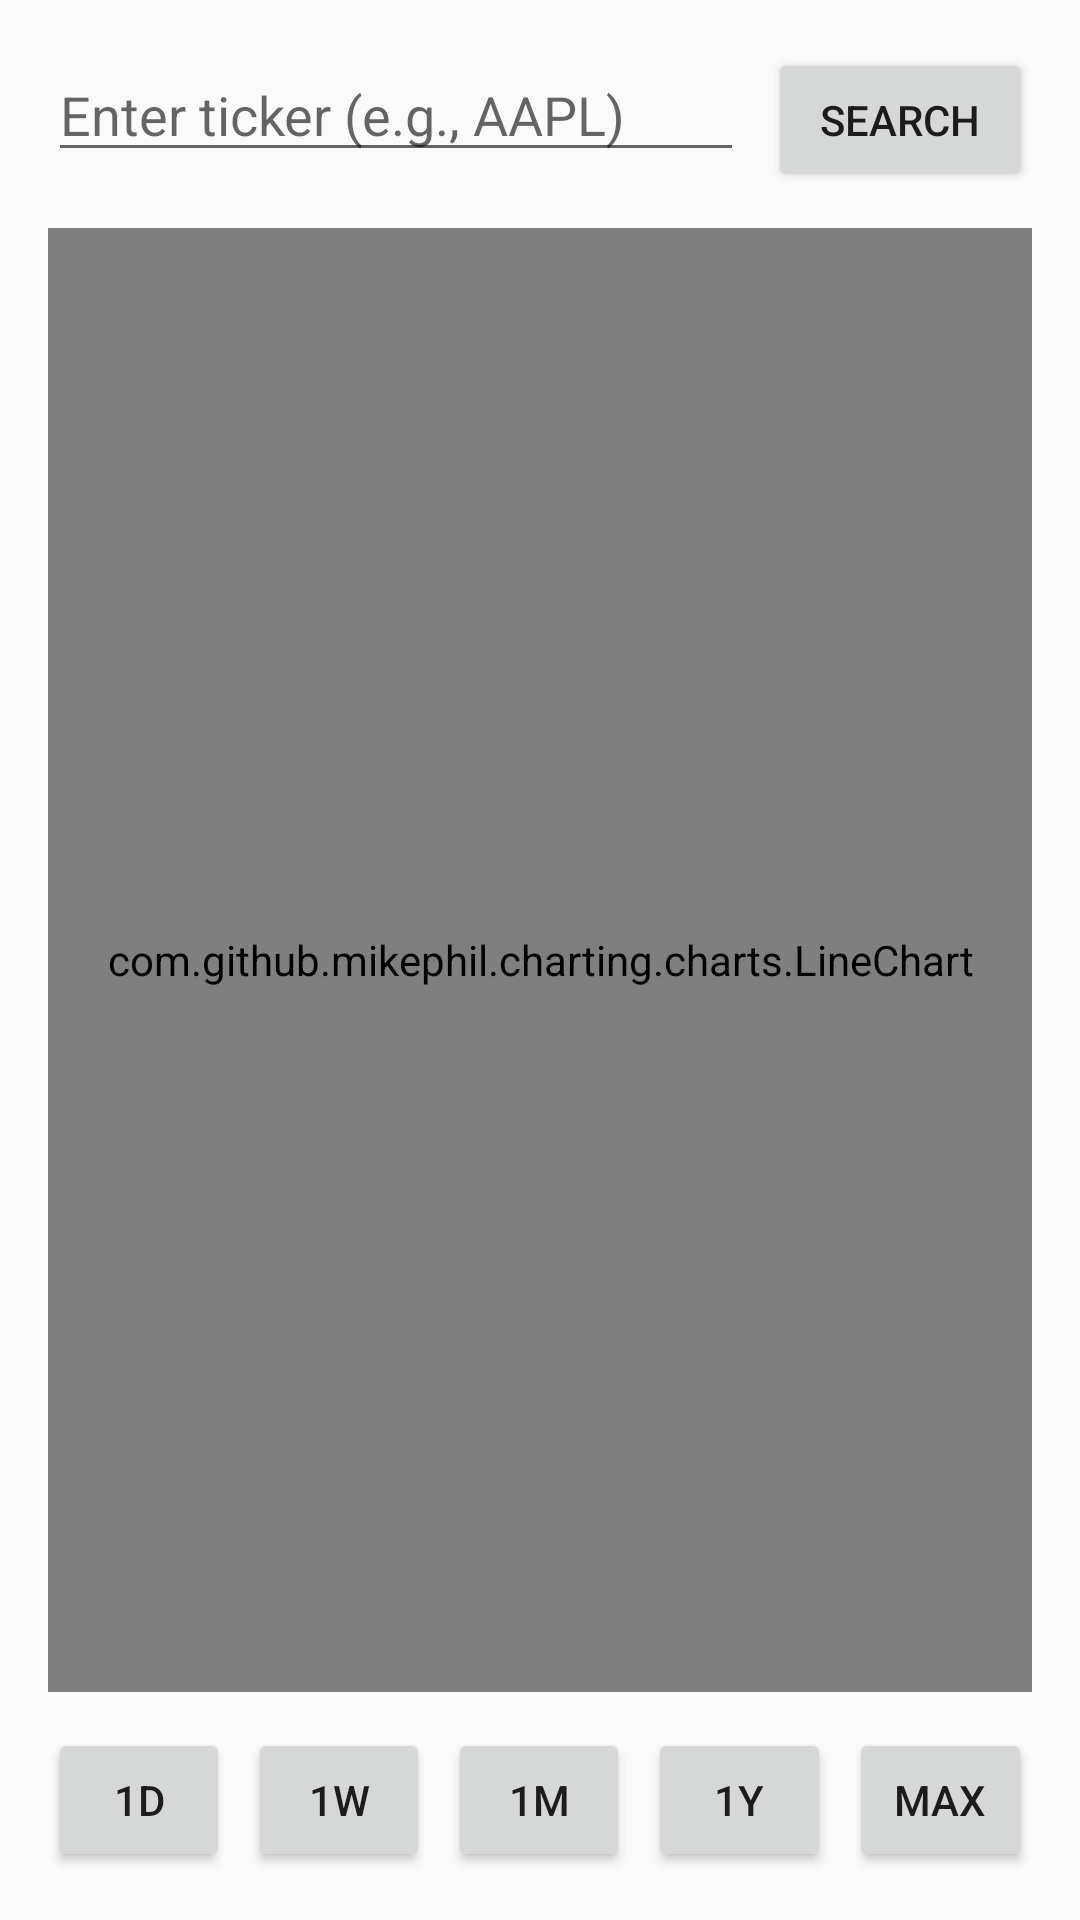

The Android layout XML behind this screen, and the referenced resources:
<!-- AndroidManifest.xml: application theme Theme.MockMarket -->
<!-- res/layout/activity_market.xml -->
<?xml version="1.0" encoding="utf-8"?>
<LinearLayout xmlns:android="http://schemas.android.com/apk/res/android"
    android:id="@+id/rootMarket"
    android:layout_width="match_parent"
    android:layout_height="match_parent"
    android:orientation="vertical"
    android:padding="16dp">

    
    <LinearLayout
        android:layout_width="match_parent"
        android:layout_height="wrap_content"
        android:orientation="horizontal">

        <EditText
            android:id="@+id/etSymbol"
            android:layout_width="0dp"
            android:layout_height="wrap_content"
            android:layout_weight="1"
            android:hint="@string/hint_enter_ticker"
            android:inputType="text"
            android:maxLines="1"
            android:imeOptions="actionSearch" />

        <Button
            android:id="@+id/btnFetch"
            android:layout_width="wrap_content"
            android:layout_height="wrap_content"
            android:text="@string/btn_search"
            android:layout_marginStart="8dp" />
    </LinearLayout>

    
    <com.github.mikephil.charting.charts.LineChart
        android:id="@+id/lineChart"
        android:layout_width="match_parent"
        android:layout_height="0dp"
        android:layout_marginTop="12dp"
        android:layout_weight="1" />

    
    <LinearLayout
        android:id="@+id/timeframeBar"
        android:layout_width="match_parent"
        android:layout_height="wrap_content"
        android:orientation="horizontal"
        android:gravity="center"
        android:layout_marginTop="12dp">

        <Button
            android:id="@+id/btn1D"
            android:layout_width="0dp"
            android:layout_height="wrap_content"
            android:text="@string/tf_1d"
            android:layout_weight="1" />

        <Button
            android:id="@+id/btn1W"
            android:layout_width="0dp"
            android:layout_height="wrap_content"
            android:text="@string/tf_1w"
            android:layout_weight="1"
            android:layout_marginStart="6dp"/>

        <Button
            android:id="@+id/btn1M"
            android:layout_width="0dp"
            android:layout_height="wrap_content"
            android:text="@string/tf_1m"
            android:layout_weight="1"
            android:layout_marginStart="6dp"/>

        <Button
            android:id="@+id/btn1Y"
            android:layout_width="0dp"
            android:layout_height="wrap_content"
            android:text="@string/tf_1y"
            android:layout_weight="1"
            android:layout_marginStart="6dp"/>

        <Button
            android:id="@+id/btnMax"
            android:layout_width="0dp"
            android:layout_height="wrap_content"
            android:text="@string/tf_max"
            android:layout_weight="1"
            android:layout_marginStart="6dp"/>
    </LinearLayout>

</LinearLayout>
<!-- resources referenced by this layout -->
<resources>
  <string name="btn_search">Search</string>
  <string name="hint_enter_ticker">Enter ticker (e.g., AAPL)</string>
  <string name="tf_1d">1D</string>
  <string name="tf_1m">1M</string>
  <string name="tf_1w">1W</string>
  <string name="tf_1y">1Y</string>
  <string name="tf_max">MAX</string>
  <style name="Theme.MockMarket" parent="Theme.AppCompat.DayNight.DarkActionBar">
          
          <item name="colorPrimary">@color/purple_500</item>
          <item name="colorPrimaryDark">@color/purple_700</item>
          <item name="colorAccent">@color/teal_200</item>
      </style>
  <!-- not gathered from this repository: default colours our renderer supplied (Android Studio template values) -->
  <color name="purple_500">#FF6200EE</color>
  <color name="purple_700">#FF3700B3</color>
  <color name="teal_200">#FF03DAC5</color>
</resources>
